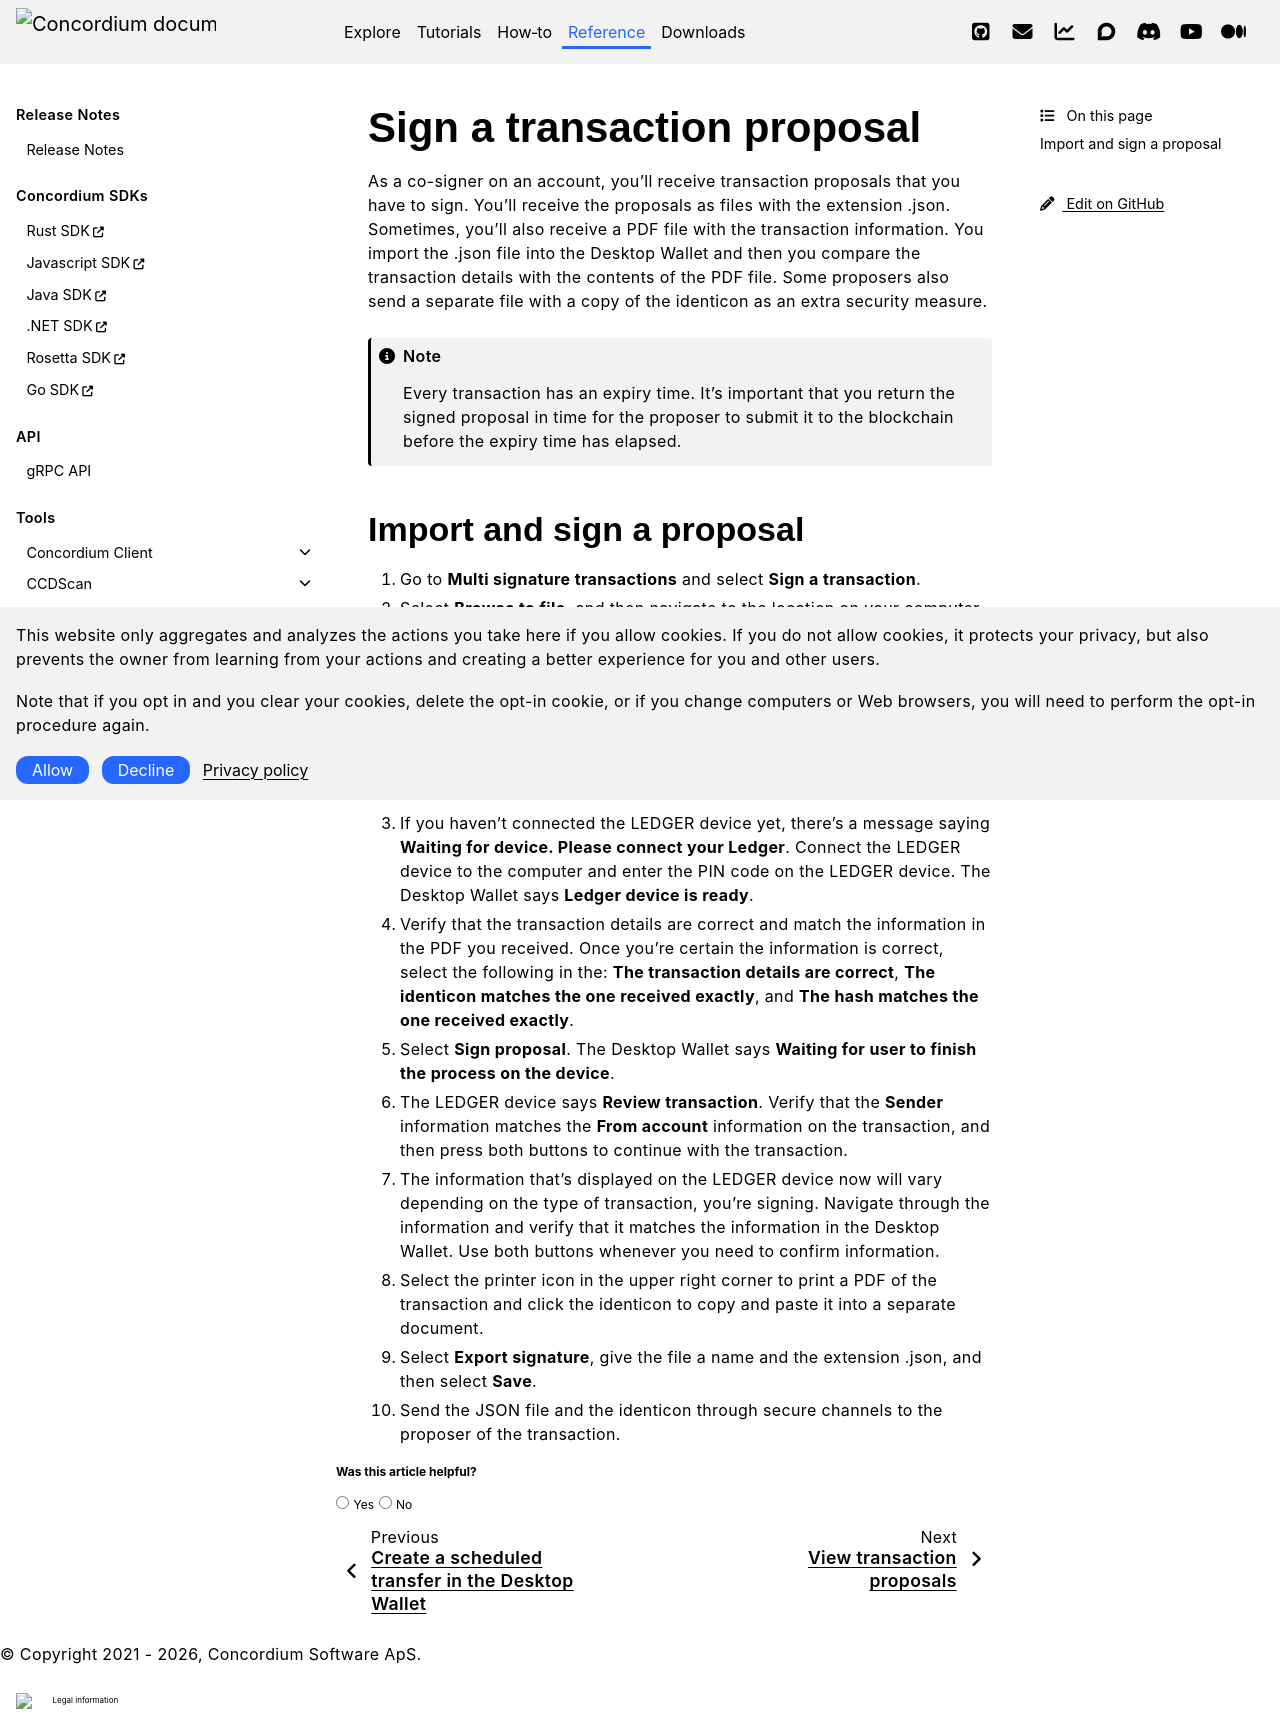

repository: Concordium/concordium.github.io · page: en/mainnet/technical-reference/wallets/desktop-wallet/sign-transaction.html · generator: sphinx

.. _sign-proposal:

===========================
Sign a transaction proposal
===========================

As a co-signer on an account, you'll receive transaction proposals that you have to sign. You'll receive the proposals as files with the extension .json. Sometimes, you'll also receive a PDF file with the transaction information. You import the .json file into the Desktop Wallet and then you compare the transaction details with the contents of the PDF file. Some proposers also send a separate file with a copy of the identicon as an extra security measure.

.. Note::
    Every transaction has an expiry time. It's important that you return the signed proposal in time for the proposer to submit it to the blockchain before the expiry time has elapsed.

Import and sign a proposal
==========================

#. Go to **Multi signature transactions** and select **Sign a transaction**.

#. Select **Browse to file**, and then navigate to the location on your computer where you saved the .json file with transaction proposal. Select the file, and then select **OK**. Alternatively, you can drag and drop the proposal file from its location on the computer and on to the Desktop Wallet.

   The proposal is displayed, and you can see the security details, which include the identicon and the digest to sign, the transaction details, and the status of the LEDGER device. The transaction details will vary depending on the type of transaction.

#. If you haven't connected the LEDGER device yet, there's a message saying **Waiting for device. Please connect your Ledger**. Connect the LEDGER device to the computer and enter the PIN code on the LEDGER device. The Desktop Wallet says **Ledger device is ready**.

#. Verify that the transaction details are correct and match the information in the PDF you received. Once you're certain the information is correct, select the following in the: **The transaction details are correct**, **The identicon matches the one received exactly**, and **The hash matches the one received exactly**.

#. Select **Sign proposal**. The Desktop Wallet says **Waiting for user to finish the process on the device**.

#. The LEDGER device says **Review transaction**. Verify that the **Sender** information matches the **From account** information on the transaction, and then press both buttons to continue with the transaction.

#. The information that's displayed on the LEDGER device now will vary depending on the type of transaction, you're signing. Navigate through the information and verify that it matches the information in the Desktop Wallet. Use both buttons whenever you need to confirm information.

#. Select the printer icon in the upper right corner to print a PDF of the transaction and click the identicon to copy and paste it into a separate document.

#. Select **Export signature**, give the file a name and the extension .json, and then select **Save**.

#. Send the JSON file and the identicon through secure channels to the proposer of the transaction.
